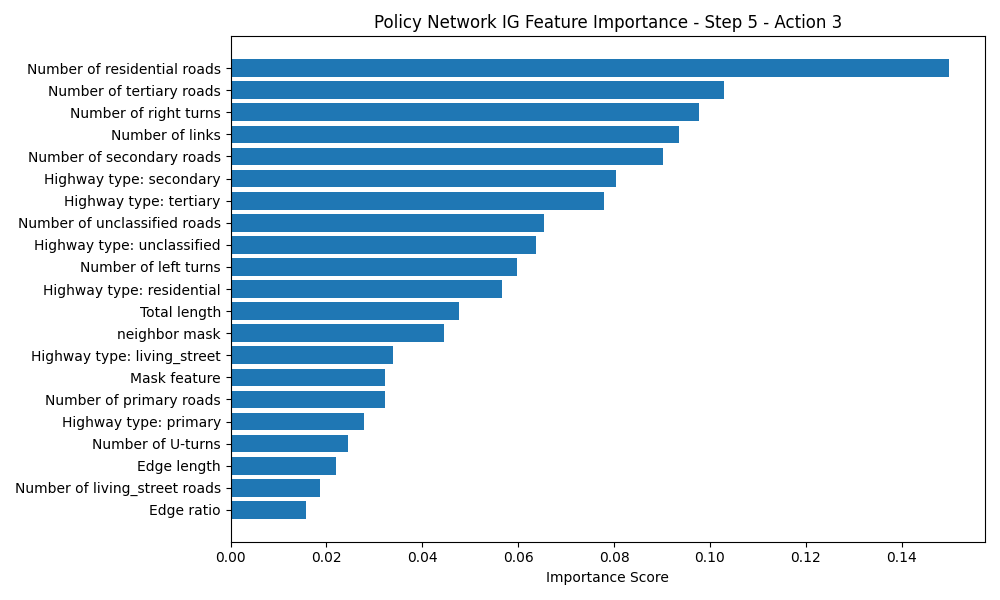

Source data for this figure (header and first rows):
Feature, Importance Score
Number of residential roads, 0.1499
Number of tertiary roads, 0.103
Number of right turns, 0.0977
Number of links, 0.0935
Number of secondary roads, 0.09018
Highway type: secondary, 0.08049
Highway type: tertiary, 0.07788
Number of unclassified roads, 0.06529
Highway type: unclassified, 0.06369
Number of left turns, 0.05983
Highway type: residential, 0.0566
Total length, 0.0477
neighbor mask, 0.0446
Highway type: living_street, 0.03393
Mask feature, 0.03217
Number of primary roads, 0.03214
Highway type: primary, 0.0279
Number of U-turns, 0.02454
Edge length, 0.02207
Number of living_street roads, 0.01872
Edge ratio, 0.01564
